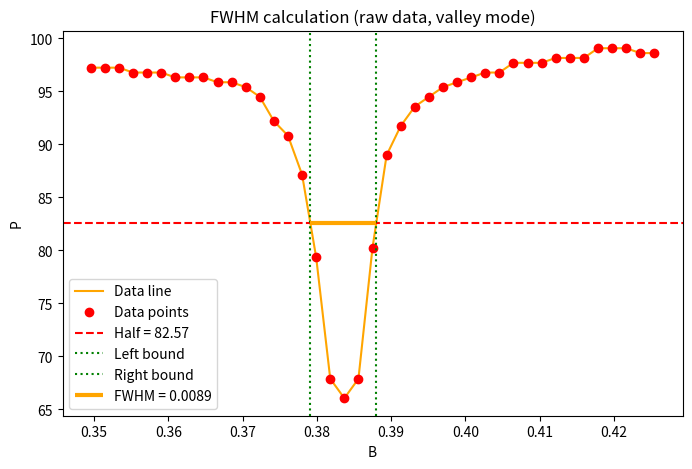

The script that saved this image:
import numpy as np
import matplotlib.pyplot as plt

# 数据
I = np.arange(1.8, 2.21, 0.01)
P = np.array([0.212,0.212,0.212,0.211,0.211,0.211,0.210,0.210,0.210,0.209,0.209,0.208,
              0.206,0.201,0.198,0.190,0.173,0.148,0.144,0.148,0.175,0.194,
              0.200,0.204,0.206,0.208,0.209,0.210,0.211,0.211,0.213,0.213,0.213,
              0.214,0.214,0.214,0.216,0.216,0.216,0.215,0.215]) / 0.218 * 100
B = 0.1898 * I + 0.0079

def calculate_fwhm_raw(x, y, mode='valley'):
    """
    Calculate FWHM directly on raw data using linear interpolation.
    mode: 'peak' or 'valley'
    """
    if mode == 'peak':
        y_max = np.max(y)
        y_min = np.min(y)
        half = y_min + (y_max - y_min) / 2
        condition = y >= half
    else:  # valley
        y_min = np.min(y)
        y_max = np.max(y)
        half = y_min + (y_max - y_min) / 2
        condition = y <= half

    # Find intervals where condition changes
    crossings = []
    for i in range(len(x)-1):
        if condition[i] != condition[i+1]:
            # Linear interpolation
            x1, x2 = x[i], x[i+1]
            y1, y2 = y[i], y[i+1]
            x_cross = x1 + (half - y1) * (x2 - x1) / (y2 - y1)
            crossings.append(x_cross)

    if len(crossings) < 2:
        return None
    left, right = crossings[0], crossings[-1]
    fwhm = right - left
    return fwhm, left, right, half

# 计算（谷模式）
fwhm, left, right, half = calculate_fwhm_raw(B, P, mode='valley')
print(f"FWHM = {fwhm:.5f}")
print(f"Left B = {left:.5f}, Right B = {right:.5f}")
print(f"Half value = {half:.2f}")

# 绘图
plt.figure(figsize=(8,5))
plt.plot(B, P, color='orange', label='Data line')
plt.plot(B, P, 'ro', label='Data points')
plt.axhline(y=half, color='r', linestyle='--', label=f'Half = {half:.2f}')
plt.axvline(x=left, color='g', linestyle=':', label='Left bound')
plt.axvline(x=right, color='g', linestyle=':', label='Right bound')
plt.hlines(y=half, xmin=left, xmax=right, colors='orange', linewidth=3, label=f'FWHM = {fwhm:.4f}')
plt.xlabel('B')
plt.ylabel('P')
plt.title('FWHM calculation (raw data, valley mode)')
plt.legend()
plt.show()
